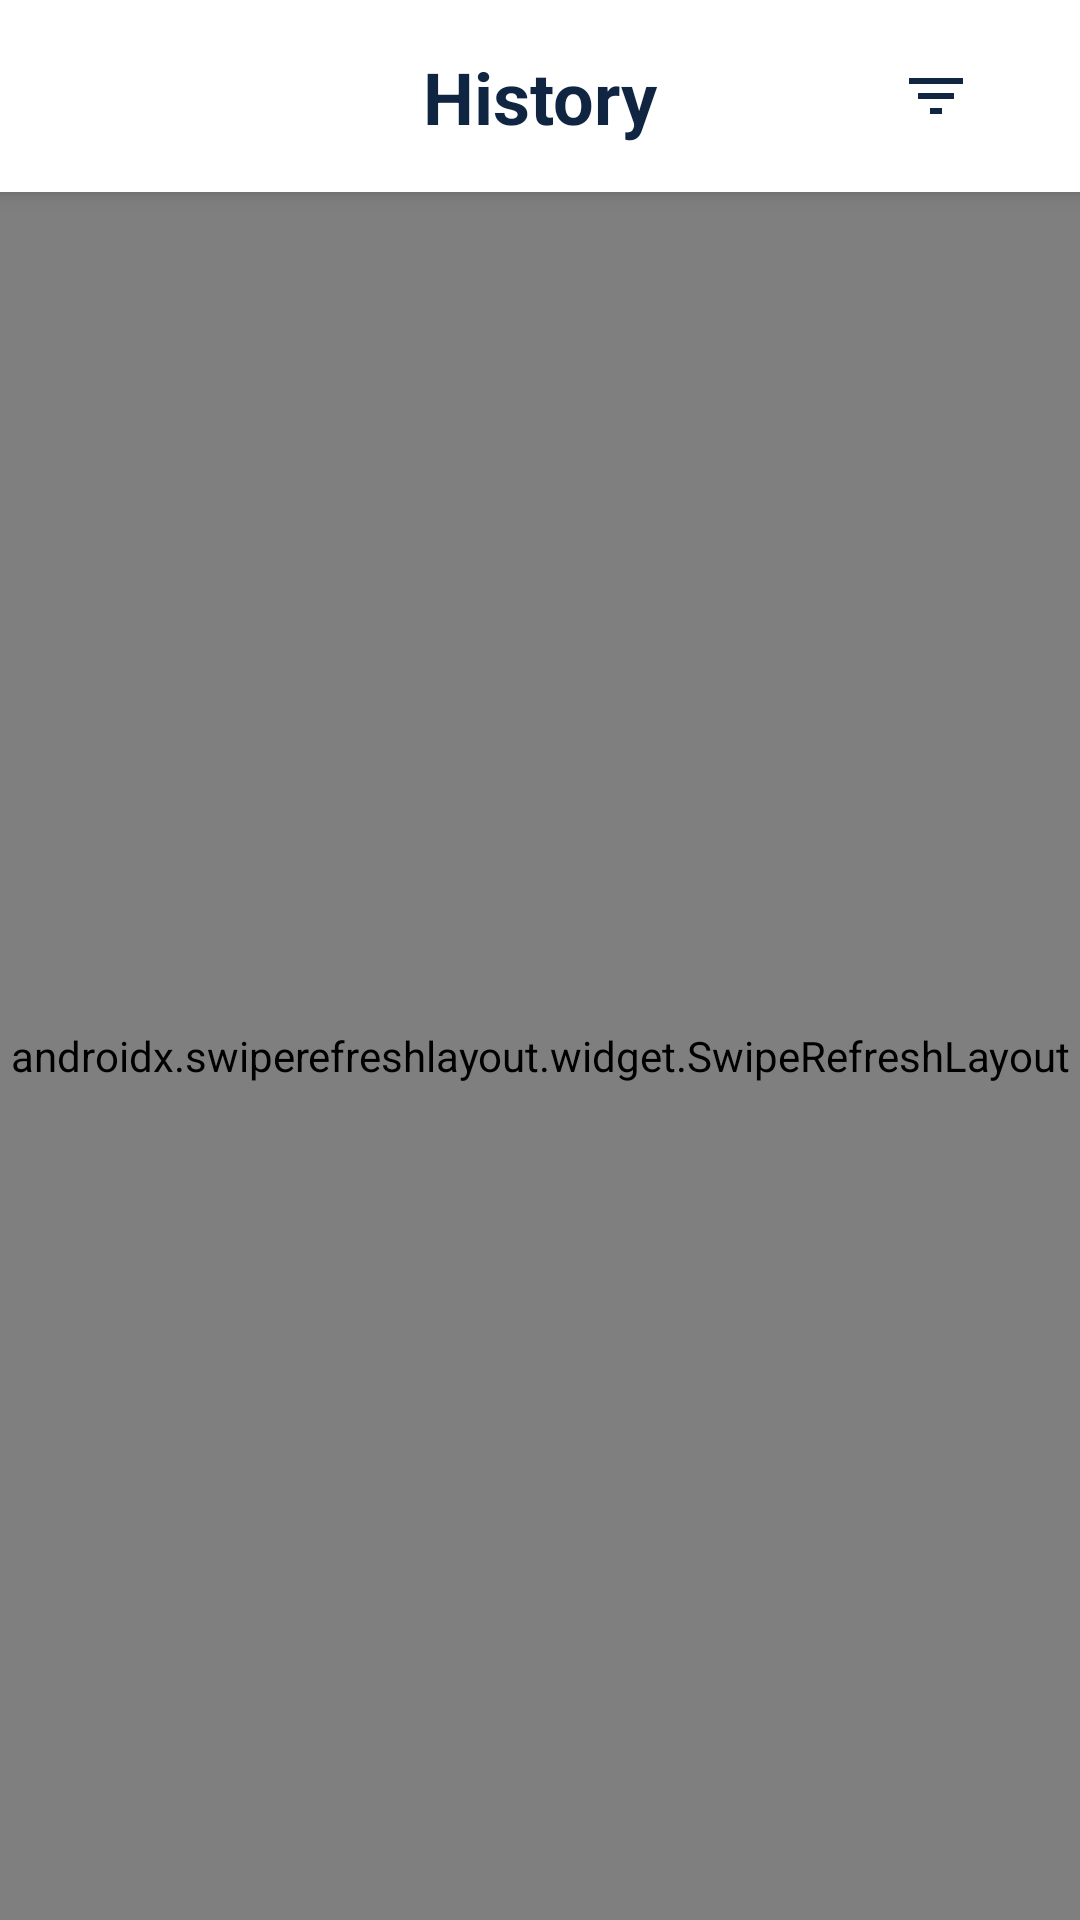

Android layout source for this screen:
<!-- AndroidManifest.xml: application theme Theme.Presensi_App_Diskominfo -->
<!-- res/layout/fragment_history.xml -->
<?xml version="1.0" encoding="utf-8"?>
<androidx.constraintlayout.widget.ConstraintLayout xmlns:android="http://schemas.android.com/apk/res/android"
    xmlns:app="http://schemas.android.com/apk/res-auto"
    xmlns:tools="http://schemas.android.com/tools"
    android:layout_width="match_parent"
    android:layout_height="match_parent"
    android:background="@color/white">

    <androidx.constraintlayout.widget.ConstraintLayout
        android:id="@+id/toolbar"
        android:layout_width="match_parent"
        android:layout_height="?attr/actionBarSize"
        android:background="@color/white"
        android:paddingLeft="24dp"
        android:paddingRight="24dp"
        android:elevation="4dp"
        app:layout_constraintEnd_toEndOf="parent"
        app:layout_constraintStart_toStartOf="parent"
        app:layout_constraintTop_toTopOf="parent">

        <TextView
            android:layout_width="wrap_content"
            android:layout_height="wrap_content"
            android:text="History"
            android:textColor="@color/navy"
            android:textSize="24sp"
            android:textStyle="bold"
            app:layout_constraintTop_toTopOf="parent"
            app:layout_constraintBottom_toBottomOf="parent"
            app:layout_constraintStart_toStartOf="parent"
            app:layout_constraintEnd_toEndOf="parent" />

        
        <ImageButton
            android:id="@+id/btnFilter"
            android:layout_width="48dp"
            android:layout_height="48dp"
            android:background="?attr/selectableItemBackgroundBorderless"
            android:contentDescription="Filter"
            android:src="@drawable/ic_filter"
            app:layout_constraintEnd_toEndOf="parent"
            app:layout_constraintTop_toTopOf="parent"
            app:layout_constraintBottom_toBottomOf="parent"
            app:tint="@color/navy" />

    </androidx.constraintlayout.widget.ConstraintLayout>

    <androidx.swiperefreshlayout.widget.SwipeRefreshLayout
        android:id="@+id/swipeRefreshLayout"
        android:layout_width="match_parent"
        android:layout_height="0dp"
        app:layout_constraintTop_toBottomOf="@id/toolbar"
        app:layout_constraintStart_toStartOf="parent"
        app:layout_constraintEnd_toEndOf="parent"
        app:layout_constraintBottom_toBottomOf="parent">

        <androidx.recyclerview.widget.RecyclerView
            android:id="@+id/rvHistory"
            android:layout_width="match_parent"
            android:layout_height="match_parent"
            app:layoutManager="androidx.recyclerview.widget.LinearLayoutManager"
            app:layout_constraintEnd_toEndOf="parent"
            app:layout_constraintStart_toStartOf="parent"
            app:layout_constraintTop_toBottomOf="@+id/toolbar"
            tools:listitem="@layout/item_history" />

    </androidx.swiperefreshlayout.widget.SwipeRefreshLayout>

    <ProgressBar
        android:id="@+id/progressBar"
        android:layout_width="wrap_content"
        android:layout_height="wrap_content"
        android:layout_gravity="center"
        android:layout_marginTop="256dp"
        android:visibility="gone"
        app:layout_constraintEnd_toEndOf="@id/toolbar"
        app:layout_constraintStart_toStartOf="parent"
        app:layout_constraintTop_toBottomOf="@id/toolbar" />

    <TextView
        android:id="@+id/tvEmptyState"
        android:layout_width="wrap_content"
        android:layout_height="wrap_content"
        android:layout_gravity="center"
        android:layout_marginTop="16dp"
        android:text="No attendance history found"
        android:textSize="16sp"
        android:visibility="gone"
        app:layout_constraintEnd_toEndOf="parent"
        app:layout_constraintStart_toStartOf="parent"
        app:layout_constraintTop_toBottomOf="@+id/progressBar" />






















</androidx.constraintlayout.widget.ConstraintLayout>
<!-- res/layout/item_history.xml (included above) -->
<?xml version="1.0" encoding="utf-8"?>
<com.google.android.material.card.MaterialCardView xmlns:android="http://schemas.android.com/apk/res/android"
    xmlns:app="http://schemas.android.com/apk/res-auto"
    xmlns:tools="http://schemas.android.com/tools"
    android:id="@+id/cardRV"
    android:layout_width="match_parent"
    android:layout_height="wrap_content"
    android:layout_marginRight="24dp"
    android:layout_marginLeft="24dp"
    android:layout_marginTop="12dp"
    android:layout_marginBottom="12dp"
    app:cardBackgroundColor="@color/white"
    app:cardCornerRadius="12dp"
    app:cardElevation="8dp"
    app:strokeWidth="0dp">

    <androidx.constraintlayout.widget.ConstraintLayout
        android:layout_width="match_parent"
        android:layout_height="wrap_content"
        android:padding="16dp">

        <TextView
            android:id="@+id/tvDate"
            android:layout_width="wrap_content"
            android:layout_height="wrap_content"
            android:textColor="@color/on_surface"
            android:textSize="14sp"
            android:textStyle="bold"
            app:layout_constraintBottom_toBottomOf="@+id/tvStatus"
            app:layout_constraintEnd_toEndOf="parent"
            app:layout_constraintTop_toTopOf="@+id/tvStatus"
            tools:text="15 Mar 2025" />

        <TextView
            android:id="@+id/tvStatus"
            android:layout_width="wrap_content"
            android:layout_height="wrap_content"
            android:textColor="@color/secondary"
            android:textSize="16sp"
            android:textStyle="bold"
            app:layout_constraintStart_toStartOf="parent"
            app:layout_constraintTop_toTopOf="parent"
            tools:text="Present" />

        <View
            android:id="@+id/divider"
            android:layout_width="match_parent"
            android:layout_height="1dp"
            android:layout_marginTop="12dp"
            android:background="@color/navy"
            app:layout_constraintTop_toBottomOf="@+id/tvDate" />

        <TextView
            android:id="@+id/tvCheckInLabel"
            android:layout_width="wrap_content"
            android:layout_height="wrap_content"
            android:layout_marginTop="12dp"
            android:text="Check In"
            android:textColor="@color/on_surface_variant"
            android:textSize="12sp"
            app:layout_constraintStart_toStartOf="parent"
            app:layout_constraintTop_toBottomOf="@+id/divider" />

        <TextView
            android:id="@+id/tvCheckInTime"
            android:layout_width="wrap_content"
            android:layout_height="wrap_content"
            android:textColor="@color/on_surface"
            android:textSize="16sp"
            android:textStyle="bold"
            app:layout_constraintStart_toStartOf="parent"
            app:layout_constraintTop_toBottomOf="@+id/tvCheckInLabel"
            tools:text="08:30" />

        <TextView
            android:id="@+id/tvCheckOutLabel"
            android:layout_width="wrap_content"
            android:layout_height="wrap_content"
            android:layout_marginTop="12dp"
            android:text="Check Out"
            android:textColor="@color/on_surface_variant"
            android:textSize="12sp"
            app:layout_constraintEnd_toEndOf="parent"
            app:layout_constraintTop_toBottomOf="@+id/divider" />

        <TextView
            android:id="@+id/tvCheckOutTime"
            android:layout_width="wrap_content"
            android:layout_height="wrap_content"
            android:textStyle="bold"
            android:textColor="@color/on_surface"
            android:textSize="16sp"
            app:layout_constraintEnd_toEndOf="parent"
            app:layout_constraintTop_toBottomOf="@+id/tvCheckOutLabel"
            tools:text="17:45" />

    </androidx.constraintlayout.widget.ConstraintLayout>
</com.google.android.material.card.MaterialCardView>
<!-- resources referenced by this layout -->
<resources>
  <color name="navy">#102542</color>
  <color name="on_surface">#1F1F1F</color>
  <color name="on_surface_variant">#49454F</color>
  <color name="secondary">#34A853</color>
  <color name="white">#FFFFFF</color>
  <!-- drawable ic_filter (drawable) -->
  <vector xmlns:android="http://schemas.android.com/apk/res/android"
      android:width="24dp"
      android:height="24dp"
      android:viewportWidth="24"
      android:viewportHeight="24">
      <path
          android:fillColor="#FFFFFF"
          android:pathData="M10,18h4v-2h-4v2zM3,6v2h18L21,6L3,6zM6,13h12v-2L6,11v2z" />
  </vector>
  <!-- drawable ic_refresh (drawable) -->
  <vector xmlns:android="http://schemas.android.com/apk/res/android" android:height="24dp" android:viewportHeight="1024" android:viewportWidth="1024" android:width="24dp">
        
      <path android:fillColor="@color/white" android:pathData="M981.3,554.3a681.3,681.3 0,0 1,-47 152.7q-105.7,230.7 -361,242.2a593.1,593.1 0,0 1,-228.7 -33.9v-1l-31.8,80a55.8,55.8 0,0 1,-20.5 22.6,40 40,0 0,1 -21,5.4 51.1,51.1 0,0 1,-19.5 -5.4,95.2 95.2,0 0,1 -13.3,-7.2 52.3,52.3 0,0 1,-5.4 -4.6L71.7,731.9a57.4,57.4 0,0 1,-7.2 -21.5,46.9 46.9,0 0,1 1,-17.4 36,36 0,0 1,7.2 -13.3,74.4 74.4,0 0,1 10.3,-10.3 60.5,60.5 0,0 1,11.2 -7.4,50.4 50.4,0 0,1 8.2,-3.6 6.2,6.2 0,0 0,3.1 -1.8l281,-74.9a91.5,91.5 0,0 1,35.9 -2.6,122.3 122.3,0 0,1 22.2,6.4 21.5,21.5 0,0 1,12.3 12.3,76.2 76.2,0 0,1 4.6,14.9 47.6,47.6 0,0 1,0 14.4,55.2 55.2,0 0,1 -2,10.8 10.8,10.8 0,0 0,-1 3.6l-32.8,80a677.5,677.5 0,0 0,164.3 39.5q77.4,7.7 131.8,-3.6a358.5,358.5 0,0 0,101 -36.9,381.3 381.3,0 0,0 74,-50.8 352.6,352.6 0,0 0,48.7 -55.4,410.4 410.4,0 0,0 26.9,-41.6c3.8,-7.5 6.7,-13.6 8.7,-18.5zM40.9,449.7a685.7,685.7 0,0 1,63.6 -176.4q118,-212.3 374.3,-207.2a571.8,571.8 0,0 1,207.2 40l33.9,-79A75.6,75.6 0,0 1,735.2 9.2a37.7,37.7 0,0 1,15.4 -8.2,42.3 42.3,0 0,1 14.9,-0.5 47.6,47.6 0,0 1,13.3 3.6,102.9 102.9,0 0,1 11.3,6.1 49.6,49.6 0,0 1,6.7 4.6l3.1,3.1 154.8,276.9a82,82 0,0 1,6.1 22.7,47 47,0 0,1 -1,17.4 32.3,32.3 0,0 1,-7.7 13.3,69.3 69.3,0 0,1 -10.8,9.7 92.1,92.1 0,0 1,-11.3 6.7l-8.2,4.1a7.1,7.1 0,0 1,-3.1 1l-283,67.5a112,112 0,0 1,-46.1 -1c-11.6,-3.4 -19.2,-8 -22.6,-13.8a41.2,41.2 0,0 1,-5.4 -21,97.3 97.3,0 0,1 1.3,-17.4 24.4,24.4 0,0 1,3.1 -8.2L600.6,296.8a663.7,663.7 0,0 0,-164.1 -43.1q-78,-9.2 -131.8,0a348.2,348.2 0,0 0,-101.3 33.9,368.6 368.6,0 0,0 -75.4,49.2 383.3,383.3 0,0 0,-50.3 54.4,408.5 408.5,0 0,0 -28.7,41A113,113 0,0 0,40.9 449.7zM40.9,449.7"/>
      
  </vector>
  <style name="Theme.Presensi_App_Diskominfo" parent="Base.Theme.Presensi_App_Diskominfo" />
  <style name="Base.Theme.Presensi_App_Diskominfo" parent="Theme.Material3.DayNight.NoActionBar">
          
          
      </style>
</resources>
